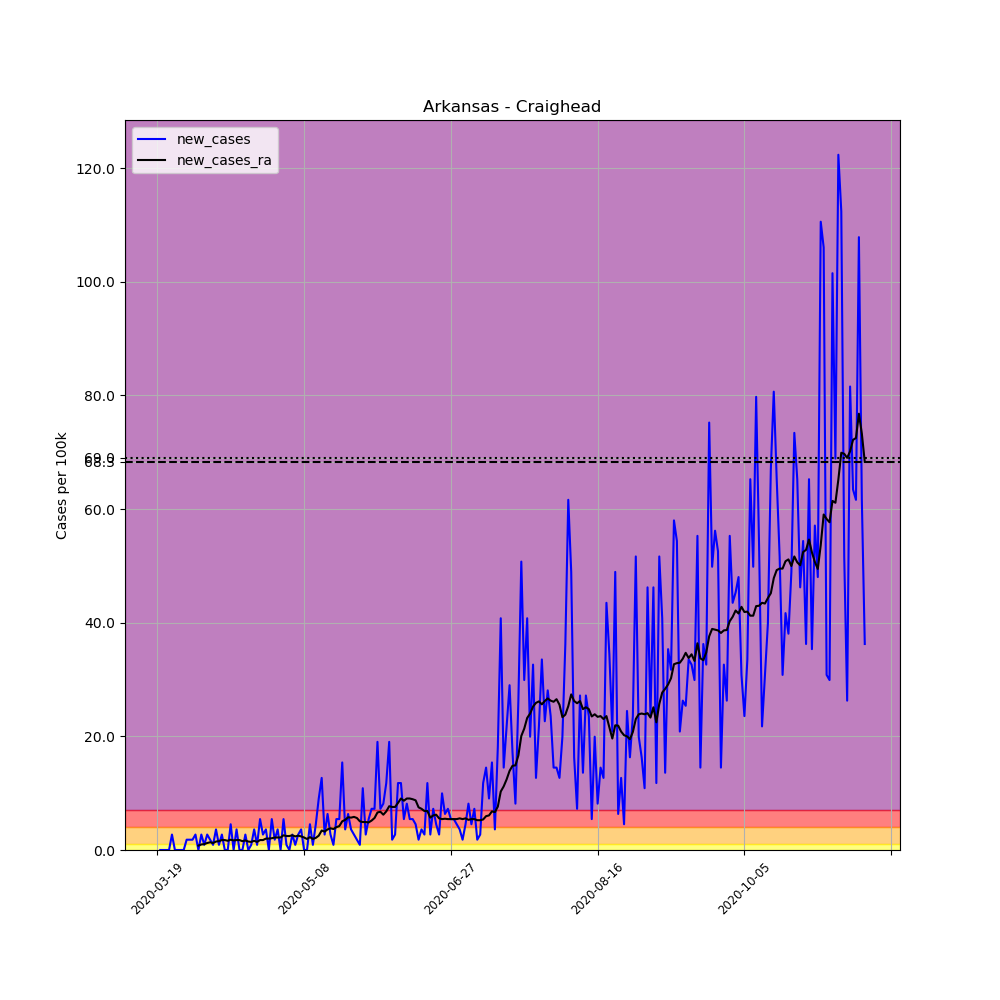

The table this chart was drawn from, first rows:
, date, county, state, fips, cases, deaths, COUNTY, STNAME, CTYNAME, POPESTIMATE2019, per_100k, new_cases, new_cases_ra
158724, 2020-03-19, Craighead, Arkansas, 5031, 1, 0, 31, Arkansas, Craighead, 110332, 0.9064, , 
158725, 2020-03-20, Craighead, Arkansas, 5031, 1, 0, 31, Arkansas, Craighead, 110332, 0.9064, 0.0, 
158726, 2020-03-21, Craighead, Arkansas, 5031, 1, 0, 31, Arkansas, Craighead, 110332, 0.9064, 0.0, 
158727, 2020-03-22, Craighead, Arkansas, 5031, 1, 0, 31, Arkansas, Craighead, 110332, 0.9064, 0.0, 
158728, 2020-03-23, Craighead, Arkansas, 5031, 1, 0, 31, Arkansas, Craighead, 110332, 0.9064, 0.0, 
158729, 2020-03-24, Craighead, Arkansas, 5031, 4, 0, 31, Arkansas, Craighead, 110332, 3.625, 2.719, 
158730, 2020-03-25, Craighead, Arkansas, 5031, 4, 0, 31, Arkansas, Craighead, 110332, 3.625, 0.0, 
158731, 2020-03-26, Craighead, Arkansas, 5031, 4, 0, 31, Arkansas, Craighead, 110332, 3.625, 0.0, 
158732, 2020-03-27, Craighead, Arkansas, 5031, 4, 0, 31, Arkansas, Craighead, 110332, 3.625, 0.0, 
158733, 2020-03-28, Craighead, Arkansas, 5031, 4, 0, 31, Arkansas, Craighead, 110332, 3.625, 0.0, 
158734, 2020-03-29, Craighead, Arkansas, 5031, 6, 0, 31, Arkansas, Craighead, 110332, 5.438, 1.813, 
158735, 2020-03-30, Craighead, Arkansas, 5031, 8, 0, 31, Arkansas, Craighead, 110332, 7.251, 1.813, 
158736, 2020-03-31, Craighead, Arkansas, 5031, 10, 0, 31, Arkansas, Craighead, 110332, 9.064, 1.813, 
158737, 2020-04-01, Craighead, Arkansas, 5031, 13, 0, 31, Arkansas, Craighead, 110332, 11.78, 2.719, 
158738, 2020-04-02, Craighead, Arkansas, 5031, 13, 0, 31, Arkansas, Craighead, 110332, 11.78, 0.0, 0.7769
158739, 2020-04-03, Craighead, Arkansas, 5031, 16, 0, 31, Arkansas, Craighead, 110332, 14.5, 2.719, 0.9711
158740, 2020-04-04, Craighead, Arkansas, 5031, 17, 0, 31, Arkansas, Craighead, 110332, 15.41, 0.9064, 1.036
158741, 2020-04-05, Craighead, Arkansas, 5031, 20, 0, 31, Arkansas, Craighead, 110332, 18.13, 2.719, 1.23
158742, 2020-04-06, Craighead, Arkansas, 5031, 22, 0, 31, Arkansas, Craighead, 110332, 19.94, 1.813, 1.36
158743, 2020-04-07, Craighead, Arkansas, 5031, 23, 0, 31, Arkansas, Craighead, 110332, 20.85, 0.9064, 1.23
158744, 2020-04-08, Craighead, Arkansas, 5031, 27, 0, 31, Arkansas, Craighead, 110332, 24.47, 3.625, 1.489
158745, 2020-04-09, Craighead, Arkansas, 5031, 28, 0, 31, Arkansas, Craighead, 110332, 25.38, 0.9064, 1.554
158746, 2020-04-10, Craighead, Arkansas, 5031, 31, 0, 31, Arkansas, Craighead, 110332, 28.1, 2.719, 1.748
158747, 2020-04-11, Craighead, Arkansas, 5031, 31, 0, 31, Arkansas, Craighead, 110332, 28.1, 0.0, 1.748
158748, 2020-04-12, Craighead, Arkansas, 5031, 31, 0, 31, Arkansas, Craighead, 110332, 28.1, 0.0, 1.618
158749, 2020-04-13, Craighead, Arkansas, 5031, 36, 0, 31, Arkansas, Craighead, 110332, 32.63, 4.532, 1.813
158750, 2020-04-14, Craighead, Arkansas, 5031, 36, 0, 31, Arkansas, Craighead, 110332, 32.63, 0.0, 1.683
158751, 2020-04-15, Craighead, Arkansas, 5031, 40, 1, 31, Arkansas, Craighead, 110332, 36.25, 3.625, 1.748
158752, 2020-04-16, Craighead, Arkansas, 5031, 40, 1, 31, Arkansas, Craighead, 110332, 36.25, 0.0, 1.748
158753, 2020-04-17, Craighead, Arkansas, 5031, 40, 1, 31, Arkansas, Craighead, 110332, 36.25, 0.0, 1.554
158754, 2020-04-18, Craighead, Arkansas, 5031, 43, 1, 31, Arkansas, Craighead, 110332, 38.97, 2.719, 1.683
158755, 2020-04-19, Craighead, Arkansas, 5031, 43, 1, 31, Arkansas, Craighead, 110332, 38.97, 0.0, 1.489
158756, 2020-04-20, Craighead, Arkansas, 5031, 44, 1, 31, Arkansas, Craighead, 110332, 39.88, 0.9064, 1.424
158757, 2020-04-21, Craighead, Arkansas, 5031, 48, 1, 31, Arkansas, Craighead, 110332, 43.51, 3.625, 1.618
158758, 2020-04-22, Craighead, Arkansas, 5031, 49, 1, 31, Arkansas, Craighead, 110332, 44.41, 0.9064, 1.424
158759, 2020-04-23, Craighead, Arkansas, 5031, 55, 1, 31, Arkansas, Craighead, 110332, 49.85, 5.438, 1.748
158760, 2020-04-24, Craighead, Arkansas, 5031, 58, 1, 31, Arkansas, Craighead, 110332, 52.57, 2.719, 1.748
158761, 2020-04-25, Craighead, Arkansas, 5031, 62, 1, 31, Arkansas, Craighead, 110332, 56.19, 3.625, 2.007
158762, 2020-04-26, Craighead, Arkansas, 5031, 62, 0, 31, Arkansas, Craighead, 110332, 56.19, 0.0, 2.007
158763, 2020-04-27, Craighead, Arkansas, 5031, 68, 0, 31, Arkansas, Craighead, 110332, 61.63, 5.438, 2.072
158764, 2020-04-28, Craighead, Arkansas, 5031, 70, 0, 31, Arkansas, Craighead, 110332, 63.44, 1.813, 2.201
158765, 2020-04-29, Craighead, Arkansas, 5031, 74, 0, 31, Arkansas, Craighead, 110332, 67.07, 3.625, 2.201
158766, 2020-04-30, Craighead, Arkansas, 5031, 74, 0, 31, Arkansas, Craighead, 110332, 67.07, 0.0, 2.201
158767, 2020-05-01, Craighead, Arkansas, 5031, 80, 0, 31, Arkansas, Craighead, 110332, 72.51, 5.438, 2.59
158768, 2020-05-02, Craighead, Arkansas, 5031, 81, 0, 31, Arkansas, Craighead, 110332, 73.41, 0.9064, 2.46
158769, 2020-05-03, Craighead, Arkansas, 5031, 81, 0, 31, Arkansas, Craighead, 110332, 73.41, 0.0, 2.46
158770, 2020-05-04, Craighead, Arkansas, 5031, 84, 0, 31, Arkansas, Craighead, 110332, 76.13, 2.719, 2.59
158771, 2020-05-05, Craighead, Arkansas, 5031, 85, 0, 31, Arkansas, Craighead, 110332, 77.04, 0.9064, 2.395
158772, 2020-05-06, Craighead, Arkansas, 5031, 88, 0, 31, Arkansas, Craighead, 110332, 79.76, 2.719, 2.525
158773, 2020-05-07, Craighead, Arkansas, 5031, 92, 0, 31, Arkansas, Craighead, 110332, 83.38, 3.625, 2.395
158774, 2020-05-08, Craighead, Arkansas, 5031, 92, 0, 31, Arkansas, Craighead, 110332, 83.38, 0.0, 2.201
158775, 2020-05-09, Craighead, Arkansas, 5031, 92, 0, 31, Arkansas, Craighead, 110332, 83.38, 0.0, 1.942
158776, 2020-05-10, Craighead, Arkansas, 5031, 97, 0, 31, Arkansas, Craighead, 110332, 87.92, 4.532, 2.266
158777, 2020-05-11, Craighead, Arkansas, 5031, 98, 0, 31, Arkansas, Craighead, 110332, 88.82, 0.9064, 1.942
158778, 2020-05-12, Craighead, Arkansas, 5031, 103, 0, 31, Arkansas, Craighead, 110332, 93.35, 4.532, 2.136
158779, 2020-05-13, Craighead, Arkansas, 5031, 113, 0, 31, Arkansas, Craighead, 110332, 102.4, 9.064, 2.525
158780, 2020-05-14, Craighead, Arkansas, 5031, 127, 0, 31, Arkansas, Craighead, 110332, 115.1, 12.69, 3.431
158781, 2020-05-15, Craighead, Arkansas, 5031, 130, 0, 31, Arkansas, Craighead, 110332, 117.8, 2.719, 3.237
158782, 2020-05-16, Craighead, Arkansas, 5031, 137, 0, 31, Arkansas, Craighead, 110332, 124.2, 6.344, 3.625
158783, 2020-05-17, Craighead, Arkansas, 5031, 140, 0, 31, Arkansas, Craighead, 110332, 126.9, 2.719, 3.82
... 182 more rows
